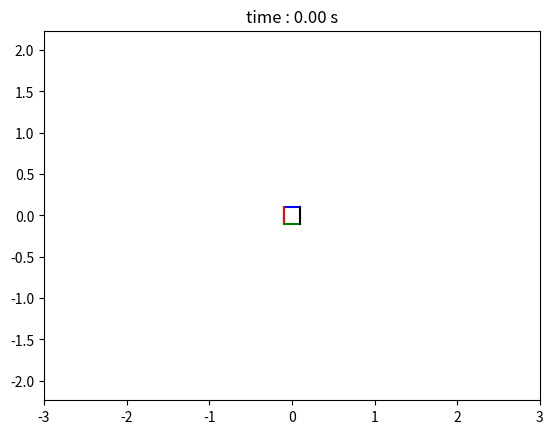
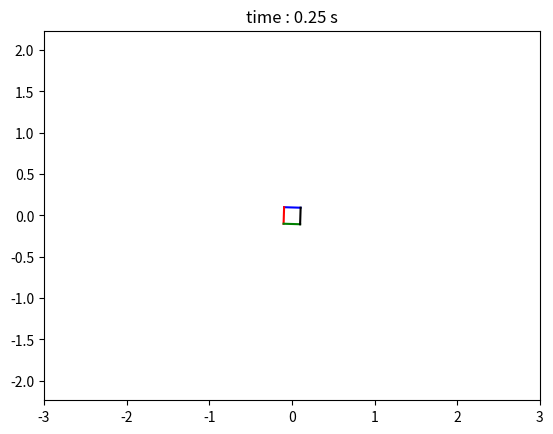
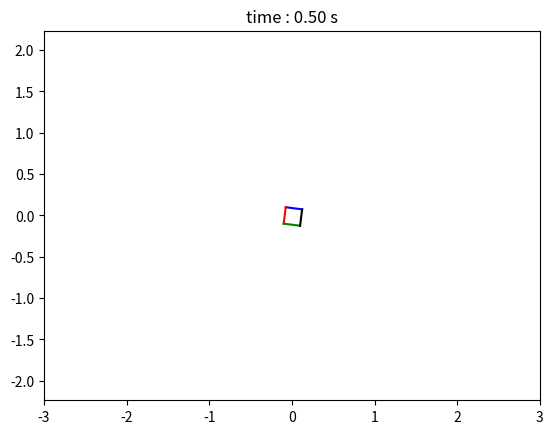
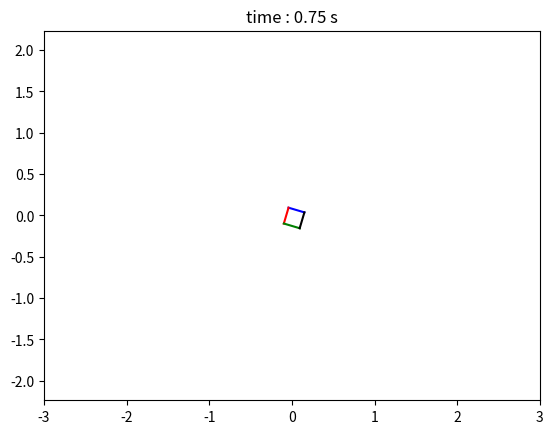
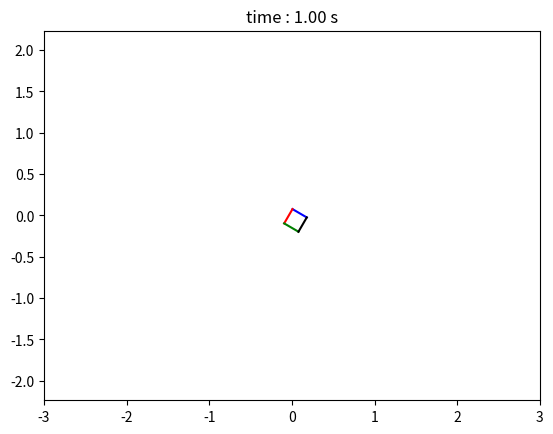
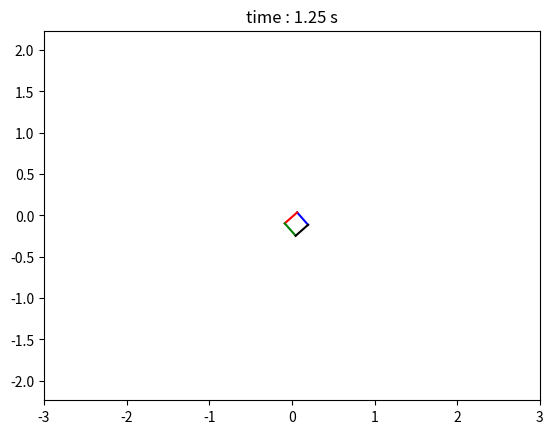
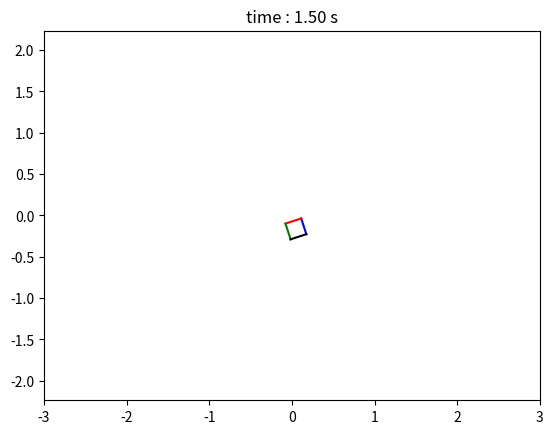
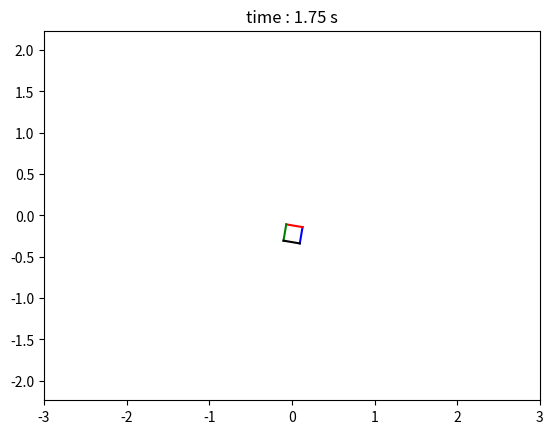
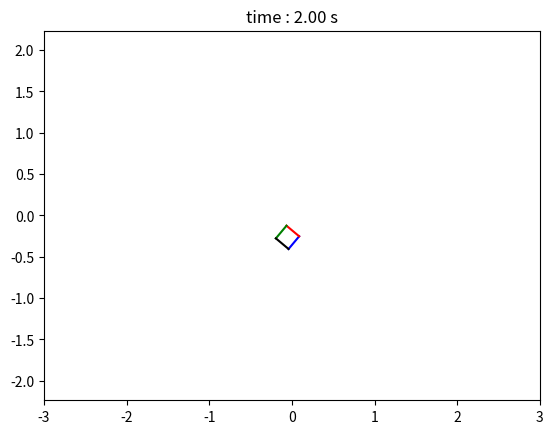
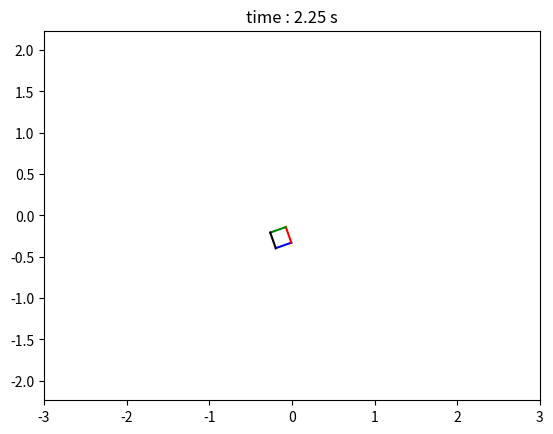
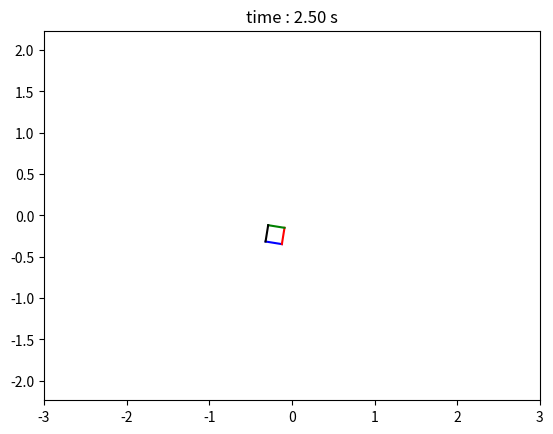
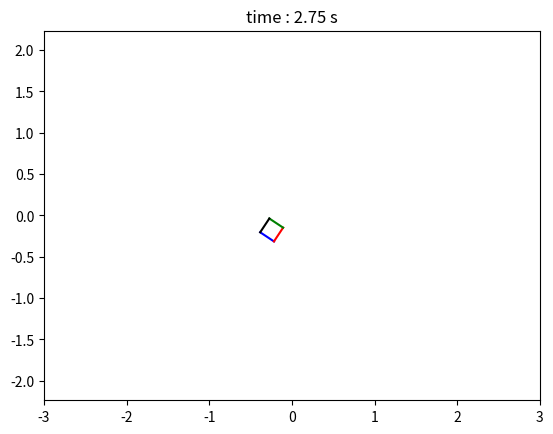
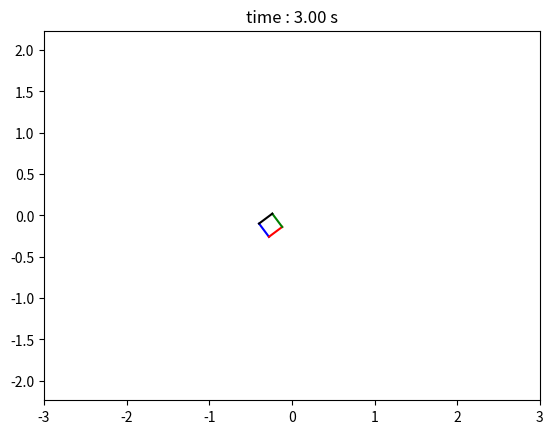
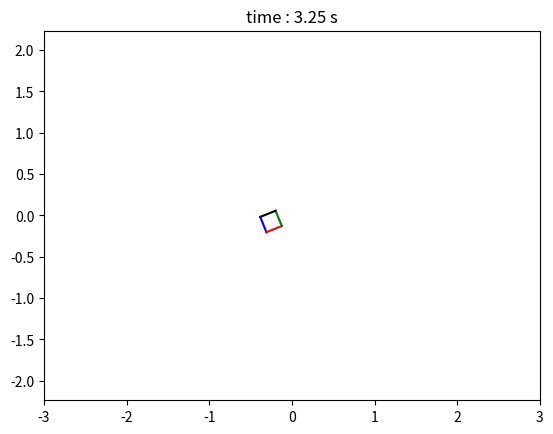
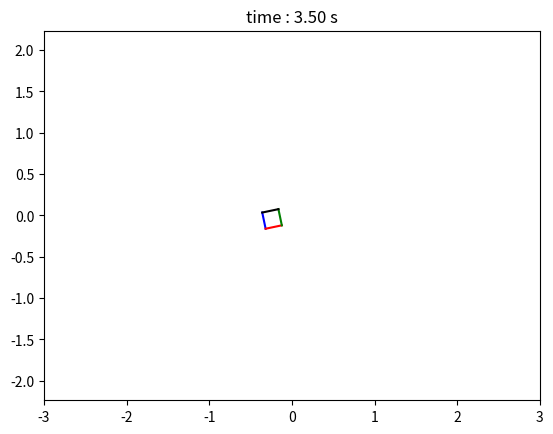
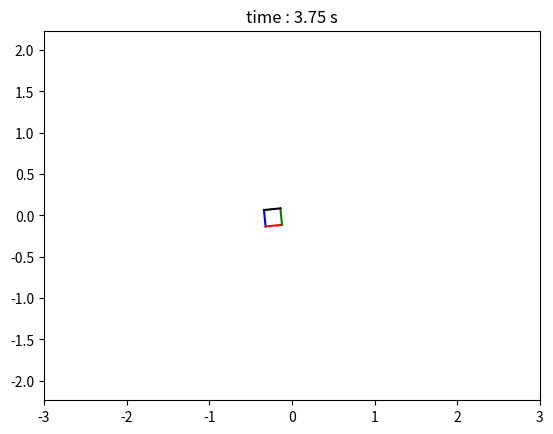

Python code for these plots, in order:
import numpy as np
from scipy.integrate import solve_ivp
import matplotlib.pyplot as plt

m = 1.0
Jm = 1.0
k1 = 0.0
k2 = 0.0
c1 = 0.0
c2 = 0.0
g = 10.0

p1 = np.array([0.1, 0.1])
p2 = np.array([-0.1, 0.1])
p3 = np.array([-0.1, -0.1])
p4 = np.array([0.1, -0.1])
rg1 = np.array([0.1, 0.2])
rg2 = np.array([-0.1, 0.2])

L1 = np.linalg.norm(rg1 - p1)
L2 = np.linalg.norm(rg2 - p2)


a = 10.0
b = 10.0

def R(theta):
    D = np.array([
        [np.cos(theta), -np.sin(theta)],
        [np.sin(theta), np.cos(theta)]
    ])
    return D

def R_dot(theta):
    D = np.array([
        [-np.sin(theta), -np.cos(theta)],
        [np.cos(theta), -np.sin(theta)]
    ])
    return D

def R_ddot(theta):
    D = np.array([
        [-np.cos(theta), np.sin(theta)],
        [-np.sin(theta), -np.cos(theta)]
    ])
    return D

def springrb(t,p):
    global m, Jm, g, rg1, rg2,p1,p2,p3,p4, k1,k2,c1,c2,L1,L2,a,b

    xc,yc,theta,xcd,ycd,thetad = p

    rc = np.array([xc,yc])
    vc = np.array([xcd,ycd])

    q_dot = np.array([xcd,ycd, thetad])

    rp1 = rc + R(theta).dot(p1)
    rp2 = rc + R(theta).dot(p2)

    vp1 = vc + R_dot(theta).dot(p1)*thetad
    vp2 = vc + R_dot(theta).dot(p2)*thetad

    phi = rc + R(theta).dot(p3) - p3

    J = np.array([
        [1,0,R_dot(theta).dot(p3)[0]],
        [0,1,R_dot(theta).dot(p3)[1]],
    ])

    J_dot = np.array([
        [0,0,R_ddot(theta).dot(p3)[0]],
        [0,0,R_ddot(theta).dot(p3)[1]],
    ])

    e1 = (rp1-rg1)/np.linalg.norm(rp1-rg1,2)
    e2 = (rp2-rg2)/np.linalg.norm(rp2-rg2,2)

    F1 = -k1*(np.linalg.norm(rp1-rg1)-L1)*e1 - c1*(vp1.dot(e1))*e1
    F2 = -k2*(np.linalg.norm(rp2-rg2)-L2)*e2 - c2*(vp2.dot(e2))*e2

    T1 = np.cross(np.append(R(theta).dot(p1),0), np.append(F1,0))
    T2 = np.cross(np.append(R(theta).dot(p2),0), np.append(F2,0))

    Fe = np.array([0, -m*g])
    
    rr = 1
    kk = 1
    if(t > 10):
        rr = 0
    if(kk > 20):
        kk = 0
    
    F = np.array([rr*F1[0]+ kk*F2[0] + Fe[0], rr*F1[1]+ kk*F2[1] + Fe[1], rr*T1[2]+kk*T2[2]])

    M = np.diag([m,m,Jm])

    lam = -(np.linalg.inv(J.dot(np.linalg.inv(M)).dot(J.T))).dot(J.dot(np.linalg.inv(M)).dot(F) + J_dot.dot(q_dot) + a*J.dot(q_dot) + b*phi)

    q_ddot = np.linalg.solve(M, F + (J.T).dot(lam))

    p_dot = np.concatenate((q_dot,q_ddot))
    return p_dot

t_span = (0,20)
t_eval = np.arange(0,20.05, 0.05)
init = np.array([0, 0, 0, 0, 0, 0])

sol = solve_ivp(springrb, t_span, init, t_eval=t_eval, atol=1e-8, rtol=1e-8)
t = sol.t

# q = sol.y
xc,yc,theta,xcd,ycd,thetad = sol.y

# q = sol.y.T
# xc,yc,theta,xcd,ycd,thetad = q[:,0], q[:,1], q[:,2], q[:,3], q[:,4], q[:,5]

plt.figure(1)
for k in range(0, len(t), 5):

    rc = np.array([xc[k],yc[k]])
    vc = np.array([xcd[k],ycd[k]])

    rp1 = rc + R(theta[k]).dot(p1)
    rp2 = rc + R(theta[k]).dot(p2)
    rp3 = rc + R(theta[k]).dot(p3)
    rp4 = rc + R(theta[k]).dot(p4)

    plt.plot([rp1[0],rp2[0]],[rp1[1],rp2[1]], 'b-')
    plt.plot([rp2[0],rp3[0]],[rp2[1],rp3[1]], 'r-')
    plt.plot([rp3[0],rp4[0]],[rp3[1],rp4[1]], 'g-')
    plt.plot([rp4[0],rp1[0]],[rp4[1],rp1[1]], 'k-')

    plt.title(f"time : {t[k]:.2f} s")
    plt.axis('equal')
    plt.xlim([-3,3])
    plt.ylim([-3,3])
    plt.pause(0.05)
    plt.clf()

plt.show()
